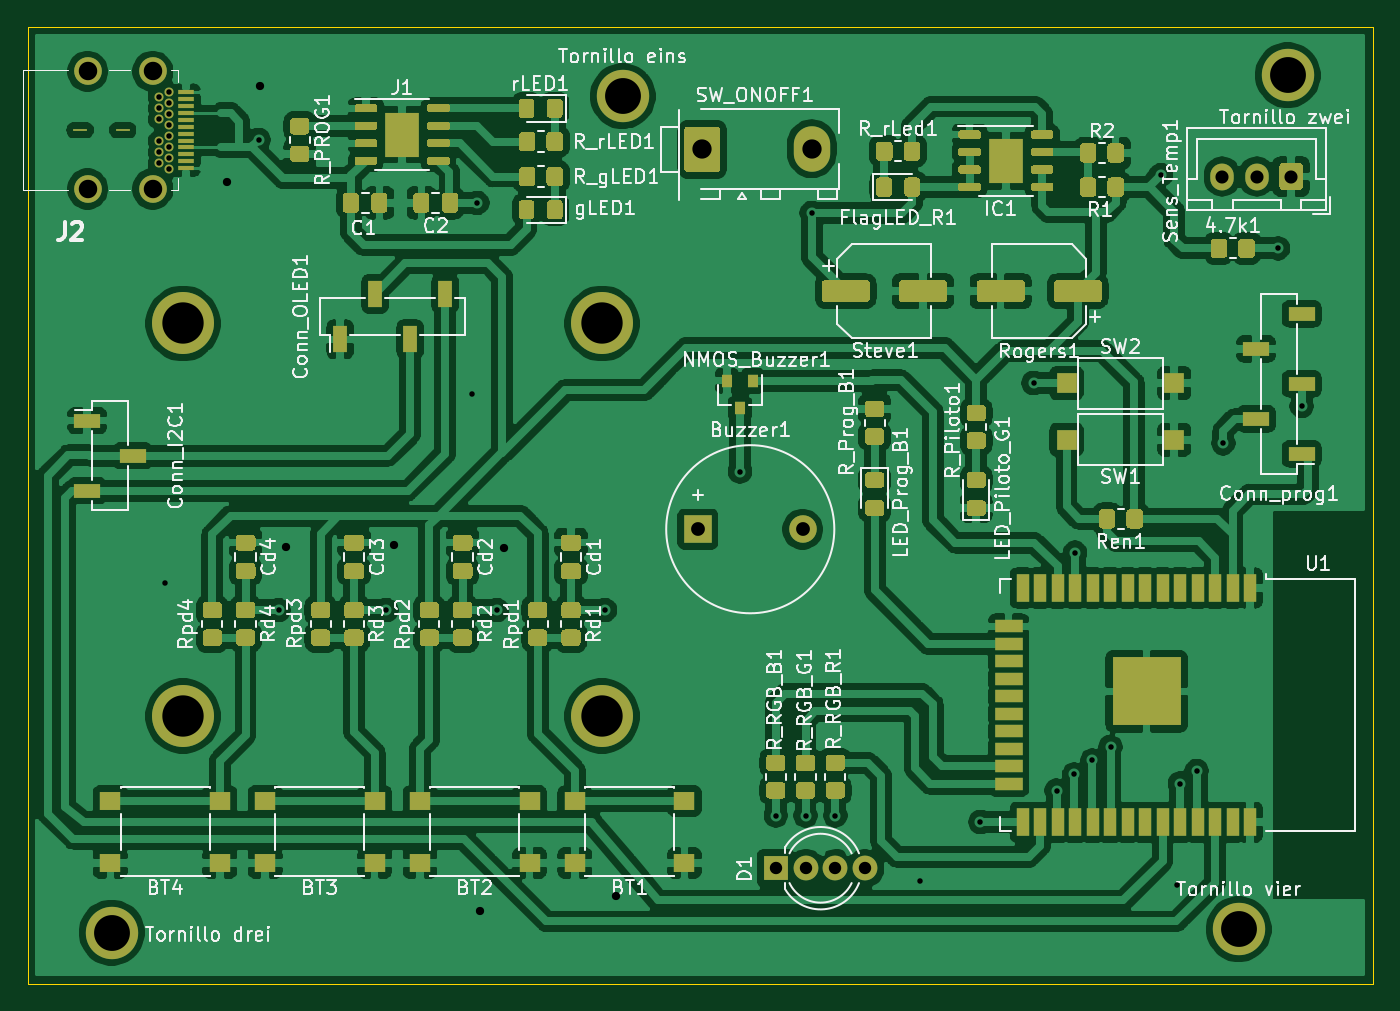
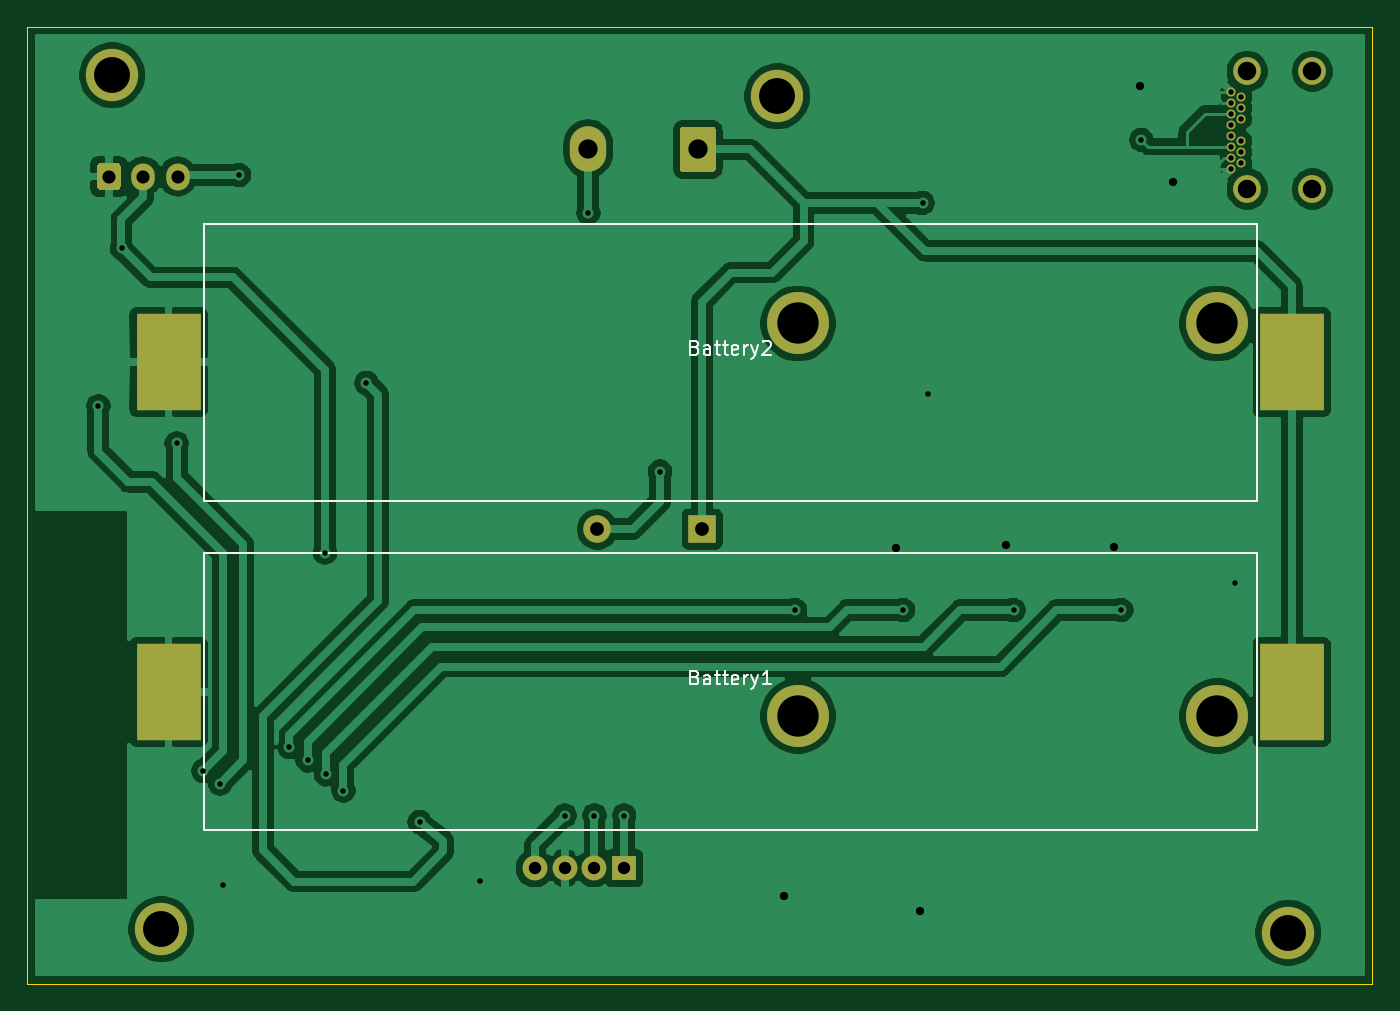
Circuit board: 11 layer files. Board 97.6 x 69.4 mm.
- bottom_copper: PCB_Design-B_Cu.gbr (107036 bytes)
- bottom_mask: PCB_Design-B_Mask.gbr (2747 bytes)
- paste: PCB_Design-B_Paste.gbr (656 bytes)
- bottom_silk: PCB_Design-B_SilkS.gbr (5426 bytes)
- outline: PCB_Design-Edge_Cuts.gbr (705 bytes)
- top_copper: PCB_Design-F_Cu.gbr (353774 bytes)
- top_mask: PCB_Design-F_Mask.gbr (34778 bytes)
- paste: PCB_Design-F_Paste.gbr (35342 bytes)
- top_silk: PCB_Design-F_SilkS.gbr (98986 bytes)
- drill: PCB_Design-NPTH.drl (309 bytes)
- drill: PCB_Design-PTH.drl (1469 bytes)

=== bottom_copper: PCB_Design-B_Cu.gbr (107036 bytes, source omitted) ===
=== bottom_mask: PCB_Design-B_Mask.gbr ===
%TF.GenerationSoftware,KiCad,Pcbnew,(5.1.10-1-10_14)*%
%TF.CreationDate,2021-12-15T11:30:22-05:00*%
%TF.ProjectId,PCB_Design,5043425f-4465-4736-9967-6e2e6b696361,rev?*%
%TF.SameCoordinates,Original*%
%TF.FileFunction,Soldermask,Bot*%
%TF.FilePolarity,Negative*%
%FSLAX46Y46*%
G04 Gerber Fmt 4.6, Leading zero omitted, Abs format (unit mm)*
G04 Created by KiCad (PCBNEW (5.1.10-1-10_14)) date 2021-12-15 11:30:22*
%MOMM*%
%LPD*%
G01*
G04 APERTURE LIST*
%ADD10C,4.500000*%
%ADD11C,3.800000*%
%ADD12O,2.640000X3.300000*%
%ADD13R,4.700000X7.000000*%
%ADD14R,2.000000X2.000000*%
%ADD15C,2.000000*%
%ADD16R,1.800000X1.800000*%
%ADD17C,1.800000*%
%ADD18C,0.650000*%
%ADD19C,2.012000*%
%ADD20O,1.700000X1.950000*%
G04 APERTURE END LIST*
D10*
%TO.C,Conn_OLED1*%
X72493500Y-140760000D03*
X72493500Y-112260000D03*
X102893500Y-112260000D03*
X102893500Y-140760000D03*
%TD*%
D11*
%TO.C,Tornillo vier*%
X149098000Y-156210000D03*
%TD*%
%TO.C,Tornillo drei*%
X67310000Y-156464000D03*
%TD*%
%TO.C,Tornillo zwei*%
X152654000Y-94234000D03*
%TD*%
%TO.C,Tornillo eins*%
X104394000Y-95758000D03*
%TD*%
D12*
%TO.C,SW_ONOFF1*%
X118110000Y-99568000D03*
G36*
G01*
X111242500Y-101281500D02*
X109102500Y-101281500D01*
G75*
G02*
X108852500Y-101031500I0J250000D01*
G01*
X108852500Y-98231500D01*
G75*
G02*
X109102500Y-97981500I250000J0D01*
G01*
X111242500Y-97981500D01*
G75*
G02*
X111492500Y-98231500I0J-250000D01*
G01*
X111492500Y-101031500D01*
G75*
G02*
X111242500Y-101281500I-250000J0D01*
G01*
G37*
%TD*%
D13*
%TO.C,Battery1*%
X67068500Y-139001500D03*
X148568500Y-139001500D03*
%TD*%
%TO.C,Battery2*%
X148568500Y-115062000D03*
X67068500Y-115062000D03*
%TD*%
D14*
%TO.C,Buzzer1*%
X109855000Y-127190500D03*
D15*
X117455000Y-127190500D03*
%TD*%
D16*
%TO.C,D1*%
X115519200Y-151790400D03*
D17*
X117678200Y-151790400D03*
X119837200Y-151790400D03*
X121996200Y-151790400D03*
%TD*%
D18*
%TO.C,J2*%
X71447000Y-95434500D03*
X70747000Y-95834500D03*
X70747000Y-96634500D03*
X71447000Y-97034500D03*
X70747000Y-97434500D03*
X71447000Y-97834500D03*
X71447000Y-98634500D03*
X70747000Y-99034500D03*
X71447000Y-99434500D03*
X70747000Y-99834500D03*
X70747000Y-100634500D03*
X71447000Y-101034500D03*
D19*
X65567000Y-93964500D03*
X65567000Y-102504500D03*
X70297000Y-93964500D03*
X70297000Y-102504500D03*
D18*
X71447000Y-96234500D03*
X71447000Y-100234500D03*
%TD*%
%TO.C,Sens_Temp1*%
G36*
G01*
X153758000Y-100875000D02*
X153758000Y-102325000D01*
G75*
G02*
X153508000Y-102575000I-250000J0D01*
G01*
X152308000Y-102575000D01*
G75*
G02*
X152058000Y-102325000I0J250000D01*
G01*
X152058000Y-100875000D01*
G75*
G02*
X152308000Y-100625000I250000J0D01*
G01*
X153508000Y-100625000D01*
G75*
G02*
X153758000Y-100875000I0J-250000D01*
G01*
G37*
D20*
X150408000Y-101600000D03*
X147908000Y-101600000D03*
%TD*%
M02*

=== paste: PCB_Design-B_Paste.gbr ===
%TF.GenerationSoftware,KiCad,Pcbnew,(5.1.10-1-10_14)*%
%TF.CreationDate,2021-12-15T11:30:22-05:00*%
%TF.ProjectId,PCB_Design,5043425f-4465-4736-9967-6e2e6b696361,rev?*%
%TF.SameCoordinates,Original*%
%TF.FileFunction,Paste,Bot*%
%TF.FilePolarity,Positive*%
%FSLAX46Y46*%
G04 Gerber Fmt 4.6, Leading zero omitted, Abs format (unit mm)*
G04 Created by KiCad (PCBNEW (5.1.10-1-10_14)) date 2021-12-15 11:30:22*
%MOMM*%
%LPD*%
G01*
G04 APERTURE LIST*
%ADD10R,4.700000X7.000000*%
G04 APERTURE END LIST*
D10*
%TO.C,Battery1*%
X67068500Y-139001500D03*
X148568500Y-139001500D03*
%TD*%
%TO.C,Battery2*%
X148568500Y-115062000D03*
X67068500Y-115062000D03*
%TD*%
M02*

=== bottom_silk: PCB_Design-B_SilkS.gbr ===
%TF.GenerationSoftware,KiCad,Pcbnew,(5.1.10-1-10_14)*%
%TF.CreationDate,2021-12-15T11:30:22-05:00*%
%TF.ProjectId,PCB_Design,5043425f-4465-4736-9967-6e2e6b696361,rev?*%
%TF.SameCoordinates,Original*%
%TF.FileFunction,Legend,Bot*%
%TF.FilePolarity,Positive*%
%FSLAX46Y46*%
G04 Gerber Fmt 4.6, Leading zero omitted, Abs format (unit mm)*
G04 Created by KiCad (PCBNEW (5.1.10-1-10_14)) date 2021-12-15 11:30:22*
%MOMM*%
%LPD*%
G01*
G04 APERTURE LIST*
%ADD10C,0.120000*%
%ADD11C,0.150000*%
G04 APERTURE END LIST*
D10*
%TO.C,Battery1*%
X69618500Y-128951500D02*
X69618500Y-149051500D01*
X146018500Y-128951500D02*
X69618500Y-128951500D01*
X146018500Y-149051500D02*
X146018500Y-128951500D01*
X69618500Y-149051500D02*
X146018500Y-149051500D01*
%TO.C,Battery2*%
X69618500Y-105012000D02*
X69618500Y-125112000D01*
X146018500Y-105012000D02*
X69618500Y-105012000D01*
X146018500Y-125112000D02*
X146018500Y-105012000D01*
X69618500Y-125112000D02*
X146018500Y-125112000D01*
%TO.C,Battery1*%
D11*
X110366119Y-137930071D02*
X110223261Y-137977690D01*
X110175642Y-138025309D01*
X110128023Y-138120547D01*
X110128023Y-138263404D01*
X110175642Y-138358642D01*
X110223261Y-138406261D01*
X110318500Y-138453880D01*
X110699452Y-138453880D01*
X110699452Y-137453880D01*
X110366119Y-137453880D01*
X110270880Y-137501500D01*
X110223261Y-137549119D01*
X110175642Y-137644357D01*
X110175642Y-137739595D01*
X110223261Y-137834833D01*
X110270880Y-137882452D01*
X110366119Y-137930071D01*
X110699452Y-137930071D01*
X109270880Y-138453880D02*
X109270880Y-137930071D01*
X109318500Y-137834833D01*
X109413738Y-137787214D01*
X109604214Y-137787214D01*
X109699452Y-137834833D01*
X109270880Y-138406261D02*
X109366119Y-138453880D01*
X109604214Y-138453880D01*
X109699452Y-138406261D01*
X109747071Y-138311023D01*
X109747071Y-138215785D01*
X109699452Y-138120547D01*
X109604214Y-138072928D01*
X109366119Y-138072928D01*
X109270880Y-138025309D01*
X108937547Y-137787214D02*
X108556595Y-137787214D01*
X108794690Y-137453880D02*
X108794690Y-138311023D01*
X108747071Y-138406261D01*
X108651833Y-138453880D01*
X108556595Y-138453880D01*
X108366119Y-137787214D02*
X107985166Y-137787214D01*
X108223261Y-137453880D02*
X108223261Y-138311023D01*
X108175642Y-138406261D01*
X108080404Y-138453880D01*
X107985166Y-138453880D01*
X107270880Y-138406261D02*
X107366119Y-138453880D01*
X107556595Y-138453880D01*
X107651833Y-138406261D01*
X107699452Y-138311023D01*
X107699452Y-137930071D01*
X107651833Y-137834833D01*
X107556595Y-137787214D01*
X107366119Y-137787214D01*
X107270880Y-137834833D01*
X107223261Y-137930071D01*
X107223261Y-138025309D01*
X107699452Y-138120547D01*
X106794690Y-138453880D02*
X106794690Y-137787214D01*
X106794690Y-137977690D02*
X106747071Y-137882452D01*
X106699452Y-137834833D01*
X106604214Y-137787214D01*
X106508976Y-137787214D01*
X106270880Y-137787214D02*
X106032785Y-138453880D01*
X105794690Y-137787214D02*
X106032785Y-138453880D01*
X106128023Y-138691976D01*
X106175642Y-138739595D01*
X106270880Y-138787214D01*
X104889928Y-138453880D02*
X105461357Y-138453880D01*
X105175642Y-138453880D02*
X105175642Y-137453880D01*
X105270880Y-137596738D01*
X105366119Y-137691976D01*
X105461357Y-137739595D01*
%TO.C,Battery2*%
X110366119Y-113990571D02*
X110223261Y-114038190D01*
X110175642Y-114085809D01*
X110128023Y-114181047D01*
X110128023Y-114323904D01*
X110175642Y-114419142D01*
X110223261Y-114466761D01*
X110318500Y-114514380D01*
X110699452Y-114514380D01*
X110699452Y-113514380D01*
X110366119Y-113514380D01*
X110270880Y-113562000D01*
X110223261Y-113609619D01*
X110175642Y-113704857D01*
X110175642Y-113800095D01*
X110223261Y-113895333D01*
X110270880Y-113942952D01*
X110366119Y-113990571D01*
X110699452Y-113990571D01*
X109270880Y-114514380D02*
X109270880Y-113990571D01*
X109318500Y-113895333D01*
X109413738Y-113847714D01*
X109604214Y-113847714D01*
X109699452Y-113895333D01*
X109270880Y-114466761D02*
X109366119Y-114514380D01*
X109604214Y-114514380D01*
X109699452Y-114466761D01*
X109747071Y-114371523D01*
X109747071Y-114276285D01*
X109699452Y-114181047D01*
X109604214Y-114133428D01*
X109366119Y-114133428D01*
X109270880Y-114085809D01*
X108937547Y-113847714D02*
X108556595Y-113847714D01*
X108794690Y-113514380D02*
X108794690Y-114371523D01*
X108747071Y-114466761D01*
X108651833Y-114514380D01*
X108556595Y-114514380D01*
X108366119Y-113847714D02*
X107985166Y-113847714D01*
X108223261Y-113514380D02*
X108223261Y-114371523D01*
X108175642Y-114466761D01*
X108080404Y-114514380D01*
X107985166Y-114514380D01*
X107270880Y-114466761D02*
X107366119Y-114514380D01*
X107556595Y-114514380D01*
X107651833Y-114466761D01*
X107699452Y-114371523D01*
X107699452Y-113990571D01*
X107651833Y-113895333D01*
X107556595Y-113847714D01*
X107366119Y-113847714D01*
X107270880Y-113895333D01*
X107223261Y-113990571D01*
X107223261Y-114085809D01*
X107699452Y-114181047D01*
X106794690Y-114514380D02*
X106794690Y-113847714D01*
X106794690Y-114038190D02*
X106747071Y-113942952D01*
X106699452Y-113895333D01*
X106604214Y-113847714D01*
X106508976Y-113847714D01*
X106270880Y-113847714D02*
X106032785Y-114514380D01*
X105794690Y-113847714D02*
X106032785Y-114514380D01*
X106128023Y-114752476D01*
X106175642Y-114800095D01*
X106270880Y-114847714D01*
X105461357Y-113609619D02*
X105413738Y-113562000D01*
X105318500Y-113514380D01*
X105080404Y-113514380D01*
X104985166Y-113562000D01*
X104937547Y-113609619D01*
X104889928Y-113704857D01*
X104889928Y-113800095D01*
X104937547Y-113942952D01*
X105508976Y-114514380D01*
X104889928Y-114514380D01*
%TD*%
M02*

=== outline: PCB_Design-Edge_Cuts.gbr ===
%TF.GenerationSoftware,KiCad,Pcbnew,(5.1.10-1-10_14)*%
%TF.CreationDate,2021-12-15T11:30:22-05:00*%
%TF.ProjectId,PCB_Design,5043425f-4465-4736-9967-6e2e6b696361,rev?*%
%TF.SameCoordinates,Original*%
%TF.FileFunction,Profile,NP*%
%FSLAX46Y46*%
G04 Gerber Fmt 4.6, Leading zero omitted, Abs format (unit mm)*
G04 Created by KiCad (PCBNEW (5.1.10-1-10_14)) date 2021-12-15 11:30:22*
%MOMM*%
%LPD*%
G01*
G04 APERTURE LIST*
%TA.AperFunction,Profile*%
%ADD10C,0.100000*%
%TD*%
G04 APERTURE END LIST*
D10*
X158813500Y-90741500D02*
X158813500Y-160162500D01*
X61214000Y-90741500D02*
X158813500Y-90741500D01*
X61214000Y-160162500D02*
X61214000Y-90741500D01*
X158813500Y-160162500D02*
X61214000Y-160162500D01*
M02*

=== top_copper: PCB_Design-F_Cu.gbr (353774 bytes, source omitted) ===
=== top_mask: PCB_Design-F_Mask.gbr (34778 bytes, source omitted) ===
=== paste: PCB_Design-F_Paste.gbr (35342 bytes, source omitted) ===
=== top_silk: PCB_Design-F_SilkS.gbr (98986 bytes, source omitted) ===
=== drill: PCB_Design-NPTH.drl ===
M48
; DRILL file {KiCad (5.1.10-1-10_14)} date Wednesday, December 15, 2021 at 11:30:35 AM
; FORMAT={-:-/ absolute / inch / decimal}
; #@! TF.CreationDate,2021-12-15T11:30:35-05:00
; #@! TF.GenerationSoftware,Kicad,Pcbnew,(5.1.10-1-10_14)
; #@! TF.FileFunction,NonPlated,1,2,NPTH
FMAT,2
INCH
%
G90
G05
T0
M30

=== drill: PCB_Design-PTH.drl ===
M48
; DRILL file {KiCad (5.1.10-1-10_14)} date Wednesday, December 15, 2021 at 11:30:35 AM
; FORMAT={-:-/ absolute / inch / decimal}
; #@! TF.CreationDate,2021-12-15T11:30:35-05:00
; #@! TF.GenerationSoftware,Kicad,Pcbnew,(5.1.10-1-10_14)
; #@! TF.FileFunction,Plated,1,2,PTH
FMAT,2
INCH
T1C0.0157
T2C0.0236
T3C0.0354
T4C0.0374
T5C0.0394
T6C0.0528
T7C0.0551
T8C0.1024
T9C0.1181
%
G90
G05
T1
X2.7853Y-3.773
X2.7853Y-3.8045
X2.7853Y-3.836
X2.7853Y-3.899
X2.7853Y-3.9305
X2.7853Y-3.962
X2.8025Y-5.16
X2.8129Y-3.7573
X2.8129Y-3.7888
X2.8129Y-3.8203
X2.8129Y-3.8518
X2.8129Y-3.8832
X2.8129Y-3.9147
X2.8129Y-3.9462
X2.8129Y-3.9777
X3.07Y-3.895
X3.1272Y-5.2388
X3.4352Y-5.2388
X3.68Y-4.62
X3.695Y-4.075
X3.7512Y-5.2388
X4.0592Y-5.2388
X4.445Y-4.843
X4.5475Y-5.8255
X4.6325Y-5.8255
X4.65Y-4.104
X4.7175Y-5.8255
X4.96Y-6.0125
X5.132Y-5.844
X5.284Y-4.59
X5.35Y-5.754
X5.4Y-5.708
X5.4025Y-5.0745
X5.452Y-5.668
X5.504Y-5.63
X5.648Y-3.996
X5.695Y-6.025
X5.702Y-5.734
X5.75Y-5.698
X5.826Y-4.762
X5.983Y-4.205
X6.05Y-4.656
T2
X2.98Y-4.015
X3.0725Y-3.7425
X3.1475Y-5.0575
X3.4575Y-5.0525
X3.7025Y-6.0975
X3.77Y-5.06
X4.09Y-6.055
T3
X4.548Y-5.976
X4.633Y-5.976
X4.718Y-5.976
X4.803Y-5.976
T4
X5.8231Y-4.0
X5.9216Y-4.0
X6.02Y-4.0
T5
X4.325Y-5.0075
X4.6242Y-5.0075
T6
X2.5814Y-3.6994
X2.5814Y-4.0356
X2.7676Y-3.6994
X2.7676Y-4.0356
T7
X4.3375Y-3.9225
X4.65Y-3.92
T8
X2.65Y-6.16
X4.11Y-3.77
X5.87Y-6.15
X6.01Y-3.71
T9
X2.8541Y-4.4197
X2.8541Y-5.5417
X4.0509Y-4.4197
X4.0509Y-5.5417
T0
M30
